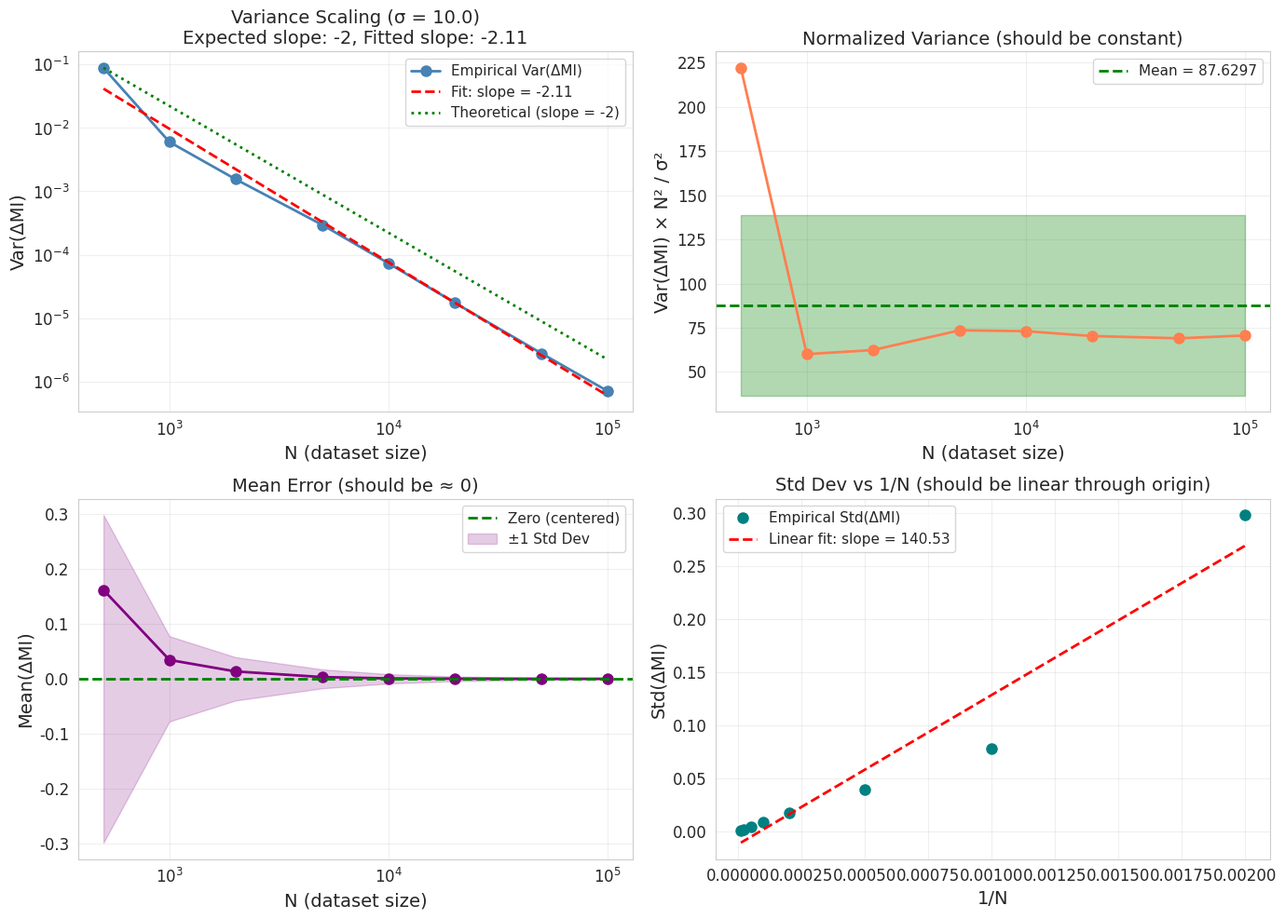
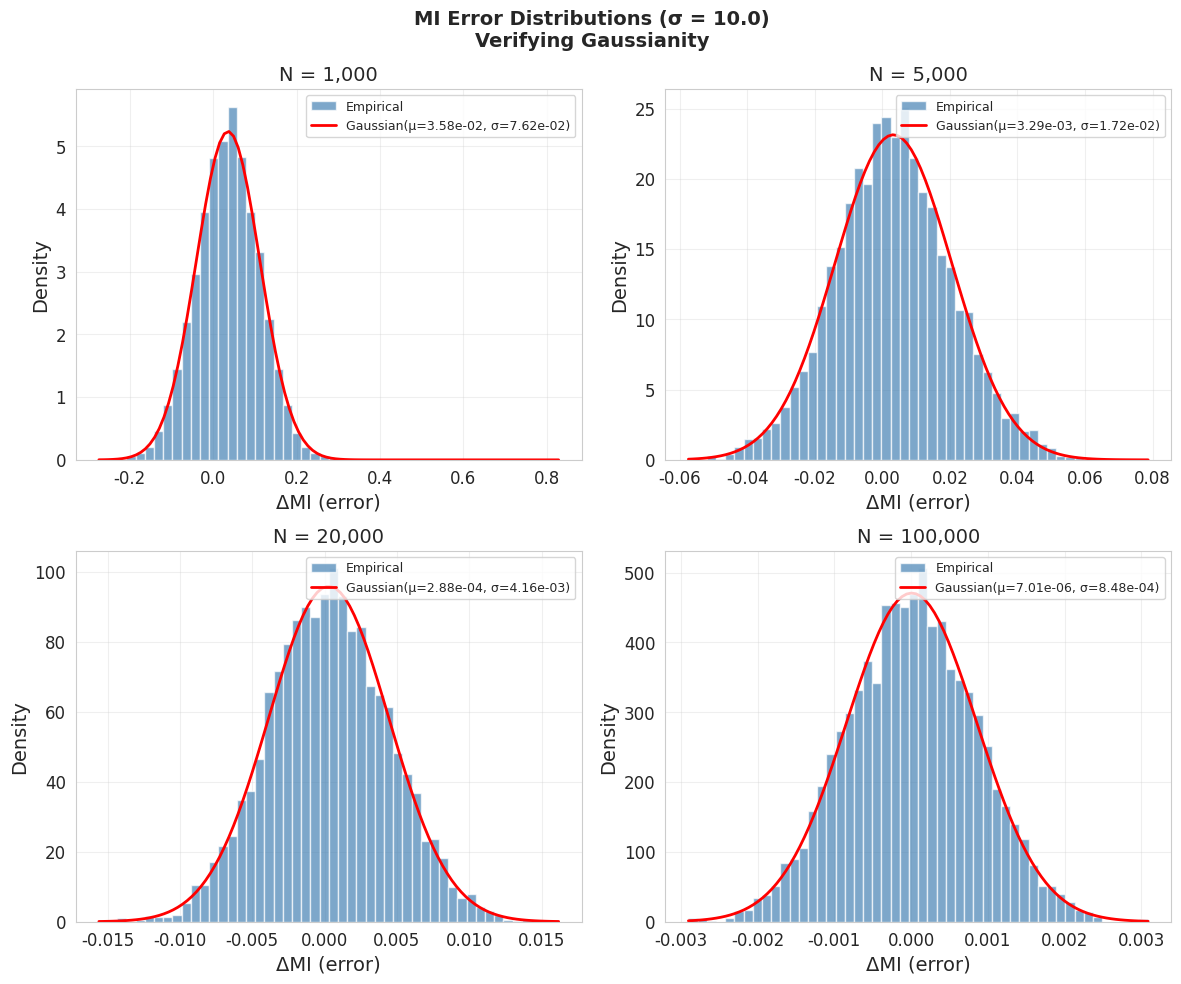
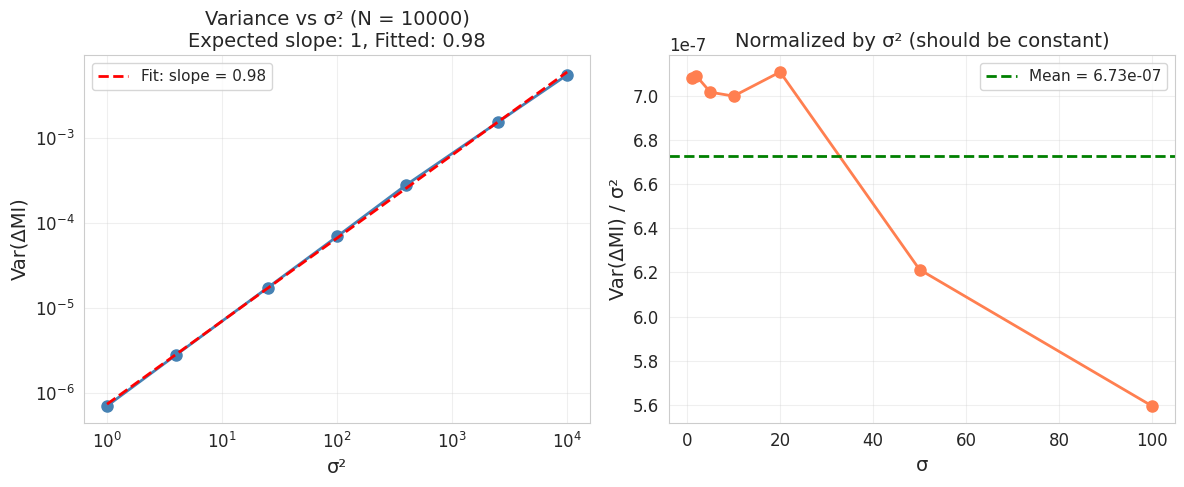

Here is the Python script that generated these plots, in order:
"""
Verification of MI Noise Propagation: Var(ΔMI) = O(σ²/N²)

This script verifies the analytical result that noise propagates from 
contingency counts to mutual information as a centered Gaussian with 
variance proportional to σ²/N², where:
- σ: standard deviation of noise added to counts
- N: total number of samples in the dataset (sum of contingency table)

The script:
1. Fixes σ and varies N across several orders of magnitude
2. Runs Monte Carlo simulations for each N
3. Verifies:
   - The MI error distribution is centered (mean ≈ 0)
   - Var(ΔMI) scales as 1/N² (slope of -2 on log-log plot)
   - Var(ΔMI) * N² / σ² ≈ constant
"""

import numpy as np
import matplotlib.pyplot as plt
from scipy.stats import norm, shapiro, normaltest
from scipy.optimize import curve_fit
import seaborn as sns

# Set professional plotting style
sns.set_style("whitegrid")
plt.rcParams['font.family'] = 'sans-serif'
plt.rcParams['font.size'] = 12
plt.rcParams['axes.labelsize'] = 14
plt.rcParams['axes.titlesize'] = 14
plt.rcParams['xtick.labelsize'] = 12
plt.rcParams['ytick.labelsize'] = 12
plt.rcParams['legend.fontsize'] = 11
plt.rcParams['lines.linewidth'] = 2
plt.rcParams['figure.dpi'] = 150


def mutual_information_from_counts(counts, N):
    """Compute MI (in nats) from contingency counts."""
    counts = np.array(counts, dtype=float)
    p = counts / N
    p_i = p.sum(axis=1, keepdims=True)
    p_j = p.sum(axis=0, keepdims=True)
    # Avoid log(0) by clipping
    eps = 1e-12
    p_safe = np.clip(p, eps, None)
    p_i_safe = np.clip(p_i, eps, None)
    p_j_safe = np.clip(p_j, eps, None)
    mi = np.sum(p_safe * np.log(p_safe / (p_i_safe * p_j_safe)))
    return mi


def generate_contingency_table(N, shape=(5, 5), seed=None):
    """
    Generate a contingency table with total count N.
    Uses Dirichlet distribution for realistic probability allocation.
    """
    rng = np.random.default_rng(seed)
    n_cells = shape[0] * shape[1]
    # Dirichlet for random probability distribution
    probs = rng.dirichlet(np.ones(n_cells))
    counts = (probs * N).reshape(shape)
    # Ensure integer counts sum to N
    counts = np.round(counts).astype(float)
    # Adjust to match N exactly
    diff = N - counts.sum()
    counts[0, 0] += diff
    return counts


def simulate_mi_errors(true_counts, sigma, n_sim=5000):
    """
    Monte Carlo simulation: add Gaussian noise to counts, compute MI.
    Returns array of MI errors (noisy MI - true MI).
    """
    N = true_counts.sum()
    mi_true = mutual_information_from_counts(true_counts, N)
    
    errors = []
    H, W = true_counts.shape
    for _ in range(n_sim):
        noise = np.random.normal(loc=0.0, scale=sigma, size=(H, W))
        noisy_counts = true_counts + noise
        mi_noisy = mutual_information_from_counts(noisy_counts, N)
        errors.append(mi_noisy - mi_true)
    
    return np.array(errors), mi_true


def run_variance_scaling_experiment(sigma=10.0, N_values=None, n_sim=5000, 
                                     table_shape=(5, 5), seed=42):
    """
    Run experiment varying N to verify Var(ΔMI) ∝ σ²/N².
    """
    if N_values is None:
        N_values = [500, 1000, 2000, 5000, 10000, 20000, 50000, 100000]
    
    results = {
        'N': [],
        'mean_error': [],
        'var_error': [],
        'std_error': [],
        'mi_true': [],
        'is_normal_shapiro': [],
        'is_normal_dagostino': [],
    }
    
    print(f"{'='*60}")
    print(f"Variance Scaling Experiment: σ = {sigma}")
    print(f"{'='*60}")
    print(f"{'N':>10} | {'Mean(ΔMI)':>12} | {'Var(ΔMI)':>12} | {'Var*N²/σ²':>12} | {'Normal?':>8}")
    print(f"{'-'*60}")
    
    for N in N_values:
        # Generate contingency table with this N
        true_counts = generate_contingency_table(N, shape=table_shape, seed=seed)
        
        # Run Monte Carlo
        errors, mi_true = simulate_mi_errors(true_counts, sigma, n_sim)
        
        # Statistics
        mean_err = errors.mean()
        var_err = errors.var(ddof=1)
        std_err = errors.std(ddof=1)
        
        # Normality tests
        _, p_shapiro = shapiro(errors[:500])  # Shapiro limited to 5000 samples
        _, p_dagostino = normaltest(errors)
        is_normal_s = p_shapiro > 0.05
        is_normal_d = p_dagostino > 0.05
        
        # Normalized variance: should be ~constant if Var ∝ σ²/N²
        normalized_var = var_err * (N**2) / (sigma**2)
        
        results['N'].append(N)
        results['mean_error'].append(mean_err)
        results['var_error'].append(var_err)
        results['std_error'].append(std_err)
        results['mi_true'].append(mi_true)
        results['is_normal_shapiro'].append(is_normal_s)
        results['is_normal_dagostino'].append(is_normal_d)
        
        normal_str = "Yes" if (is_normal_s or is_normal_d) else "No"
        print(f"{N:>10} | {mean_err:>12.2e} | {var_err:>12.2e} | {normalized_var:>12.4f} | {normal_str:>8}")
    
    return results


def plot_variance_scaling(results, sigma):
    """
    Create plots to verify the O(σ²/N²) scaling.
    """
    N = np.array(results['N'])
    var_err = np.array(results['var_error'])
    mean_err = np.array(results['mean_error'])
    
    fig, axes = plt.subplots(2, 2, figsize=(14, 10))
    
    # ============================================================
    # Plot 1: Log-log plot of Variance vs N (should have slope -2)
    # ============================================================
    ax1 = axes[0, 0]
    ax1.loglog(N, var_err, 'o-', color='steelblue', markersize=8, label='Empirical Var(ΔMI)')
    
    # Fit power law: Var = C * N^α
    log_N = np.log(N)
    log_var = np.log(var_err)
    slope, intercept = np.polyfit(log_N, log_var, 1)
    fitted_var = np.exp(intercept) * N**slope
    ax1.loglog(N, fitted_var, '--', color='red', linewidth=2, 
               label=f'Fit: slope = {slope:.2f}')
    
    # Theoretical line with slope -2
    C_theory = var_err[0] * N[0]**2  # Calibrate constant from first point
    theoretical_var = C_theory / N**2
    ax1.loglog(N, theoretical_var, ':', color='green', linewidth=2,
               label='Theoretical (slope = -2)')
    
    ax1.set_xlabel('N (dataset size)')
    ax1.set_ylabel('Var(ΔMI)')
    ax1.set_title(f'Variance Scaling (σ = {sigma})\nExpected slope: -2, Fitted slope: {slope:.2f}')
    ax1.legend()
    ax1.grid(True, alpha=0.3)
    
    # ============================================================
    # Plot 2: Normalized variance (Var * N² / σ²) should be constant
    # ============================================================
    ax2 = axes[0, 1]
    normalized_var = var_err * N**2 / sigma**2
    ax2.semilogx(N, normalized_var, 'o-', color='coral', markersize=8)
    ax2.axhline(y=normalized_var.mean(), color='green', linestyle='--', 
                linewidth=2, label=f'Mean = {normalized_var.mean():.4f}')
    ax2.fill_between(N, normalized_var.mean() - normalized_var.std(),
                     normalized_var.mean() + normalized_var.std(),
                     alpha=0.3, color='green')
    ax2.set_xlabel('N (dataset size)')
    ax2.set_ylabel('Var(ΔMI) × N² / σ²')
    ax2.set_title('Normalized Variance (should be constant)')
    ax2.legend()
    ax2.grid(True, alpha=0.3)
    
    # ============================================================
    # Plot 3: Mean error (should be ~0, centered distribution)
    # ============================================================
    ax3 = axes[1, 0]
    ax3.semilogx(N, mean_err, 'o-', color='purple', markersize=8)
    ax3.axhline(y=0, color='green', linestyle='--', linewidth=2, label='Zero (centered)')
    ax3.fill_between(N, -np.array(results['std_error']), np.array(results['std_error']),
                     alpha=0.2, color='purple', label='±1 Std Dev')
    ax3.set_xlabel('N (dataset size)')
    ax3.set_ylabel('Mean(ΔMI)')
    ax3.set_title('Mean Error (should be ≈ 0)')
    ax3.legend()
    ax3.grid(True, alpha=0.3)
    
    # ============================================================
    # Plot 4: Std Dev vs 1/N (should be linear)
    # ============================================================
    ax4 = axes[1, 1]
    std_err = np.array(results['std_error'])
    inv_N = 1 / N
    ax4.plot(inv_N, std_err, 'o', color='teal', markersize=8, label='Empirical Std(ΔMI)')
    
    # Linear fit: Std = C / N => Std = C * (1/N)
    slope_std, intercept_std = np.polyfit(inv_N, std_err, 1)
    fitted_std = slope_std * inv_N + intercept_std
    ax4.plot(inv_N, fitted_std, '--', color='red', linewidth=2,
             label=f'Linear fit: slope = {slope_std:.2f}')
    
    ax4.set_xlabel('1/N')
    ax4.set_ylabel('Std(ΔMI)')
    ax4.set_title('Std Dev vs 1/N (should be linear through origin)')
    ax4.legend()
    ax4.grid(True, alpha=0.3)
    
    plt.tight_layout()
    plt.savefig('mi_variance_scaling_verification.png', dpi=300, bbox_inches='tight')
    plt.show()
    
    return slope


def plot_error_distributions(sigma=10.0, N_values=None, n_sim=5000, seed=42):
    """
    Plot error distributions for different N values to show Gaussianity.
    """
    if N_values is None:
        N_values = [1000, 5000, 20000, 100000]
    
    fig, axes = plt.subplots(2, 2, figsize=(12, 10))
    axes = axes.flatten()
    
    for idx, N in enumerate(N_values):
        ax = axes[idx]
        
        true_counts = generate_contingency_table(N, shape=(5, 5), seed=seed)
        errors, mi_true = simulate_mi_errors(true_counts, sigma, n_sim)
        
        # Histogram
        ax.hist(errors, bins=50, density=True, alpha=0.7, color='steelblue',
                edgecolor='white', label='Empirical')
        
        # Fitted Gaussian
        mu, std = errors.mean(), errors.std()
        x = np.linspace(errors.min(), errors.max(), 100)
        ax.plot(x, norm.pdf(x, mu, std), 'r-', linewidth=2,
                label=f'Gaussian(μ={mu:.2e}, σ={std:.2e})')
        
        ax.set_xlabel('ΔMI (error)')
        ax.set_ylabel('Density')
        ax.set_title(f'N = {N:,}')
        ax.legend(fontsize=9)
        ax.grid(True, alpha=0.3)
    
    plt.suptitle(f'MI Error Distributions (σ = {sigma})\nVerifying Gaussianity', 
                 fontsize=14, fontweight='bold')
    plt.tight_layout()
    plt.savefig('mi_error_distributions_by_N.png', dpi=300, bbox_inches='tight')
    plt.show()


def verify_sigma_scaling(N=10000, sigma_values=None, n_sim=5000, seed=42):
    """
    Verify that Var(ΔMI) ∝ σ² by fixing N and varying σ.
    """
    if sigma_values is None:
        sigma_values = [1.0, 2.0, 5.0, 10.0, 20.0, 50.0, 100.0]
    
    true_counts = generate_contingency_table(N, shape=(5, 5), seed=seed)
    
    variances = []
    for sigma in sigma_values:
        errors, _ = simulate_mi_errors(true_counts, sigma, n_sim)
        variances.append(errors.var(ddof=1))
    
    variances = np.array(variances)
    sigma_values = np.array(sigma_values)
    
    # Plot Var vs σ²
    fig, axes = plt.subplots(1, 2, figsize=(12, 5))
    
    # Log-log plot
    ax1 = axes[0]
    ax1.loglog(sigma_values**2, variances, 'o-', color='steelblue', markersize=8)
    
    # Fit
    log_sigma2 = np.log(sigma_values**2)
    log_var = np.log(variances)
    slope, intercept = np.polyfit(log_sigma2, log_var, 1)
    fitted = np.exp(intercept) * (sigma_values**2)**slope
    ax1.loglog(sigma_values**2, fitted, '--', color='red', 
               label=f'Fit: slope = {slope:.2f}')
    
    ax1.set_xlabel('σ²')
    ax1.set_ylabel('Var(ΔMI)')
    ax1.set_title(f'Variance vs σ² (N = {N})\nExpected slope: 1, Fitted: {slope:.2f}')
    ax1.legend()
    ax1.grid(True, alpha=0.3)
    
    # Normalized: Var / σ² should be constant
    ax2 = axes[1]
    normalized = variances / sigma_values**2
    ax2.plot(sigma_values, normalized, 'o-', color='coral', markersize=8)
    ax2.axhline(y=normalized.mean(), color='green', linestyle='--',
                label=f'Mean = {normalized.mean():.2e}')
    ax2.set_xlabel('σ')
    ax2.set_ylabel('Var(ΔMI) / σ²')
    ax2.set_title('Normalized by σ² (should be constant)')
    ax2.legend()
    ax2.grid(True, alpha=0.3)
    
    plt.tight_layout()
    plt.savefig('mi_variance_sigma_scaling.png', dpi=300, bbox_inches='tight')
    plt.show()
    
    return slope


if __name__ == '__main__':
    print("\n" + "="*70)
    print("VERIFICATION: Var(ΔMI) = O(σ²/N²)")
    print("="*70)
    
    # Parameters
    sigma = 10.0
    N_values = [500, 1000, 2000, 5000, 10000, 20000, 50000, 100000]
    n_sim = 5000
    
    # Run main experiment: varying N
    print("\n[1] Varying N (fixed σ = {})".format(sigma))
    results = run_variance_scaling_experiment(
        sigma=sigma, N_values=N_values, n_sim=n_sim, seed=42
    )
    
    # Plot results
    slope = plot_variance_scaling(results, sigma)
    print(f"\nFitted slope on log-log plot: {slope:.3f} (expected: -2.0)")
    
    # Plot error distributions
    print("\n[2] Plotting error distributions...")
    plot_error_distributions(sigma=sigma, N_values=[1000, 5000, 20000, 100000], 
                            n_sim=n_sim, seed=42)
    
    # Verify σ scaling
    print("\n[3] Verifying σ² scaling (fixed N = 10000)...")
    sigma_slope = verify_sigma_scaling(N=10000, n_sim=n_sim, seed=42)
    print(f"Fitted slope for σ² scaling: {sigma_slope:.3f} (expected: 1.0)")
    
    # Summary
    print("\n" + "="*70)
    print("SUMMARY")
    print("="*70)
    print(f"• Var(ΔMI) vs N: slope = {slope:.3f} (expected -2.0)")
    print(f"• Var(ΔMI) vs σ²: slope = {sigma_slope:.3f} (expected 1.0)")
    print(f"• Conclusion: Var(ΔMI) = O(σ²/N²) is {'VERIFIED' if abs(slope + 2) < 0.2 and abs(sigma_slope - 1) < 0.2 else 'NOT VERIFIED'}")
    print("="*70)
